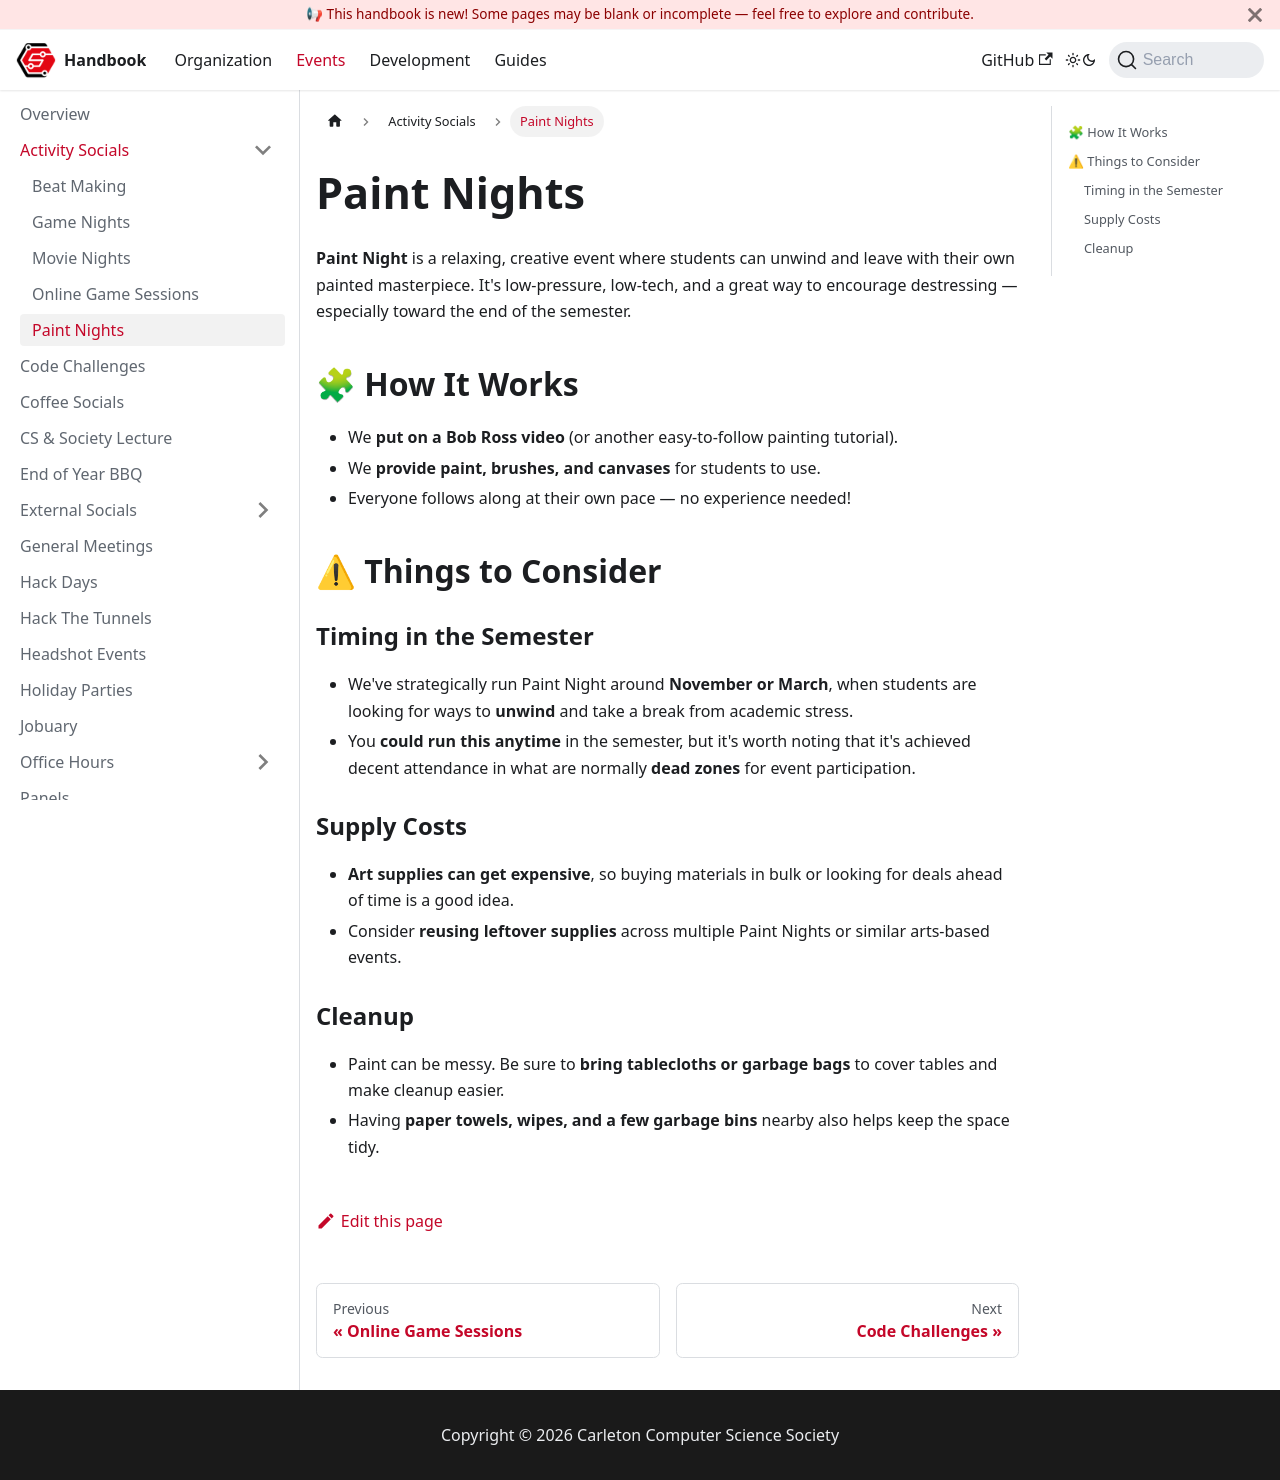

repository: CarletonComputerScienceSociety/handbook · page: docs/events/activity-socials/paint-night/index.html · generator: docusaurus

# Paint Nights

**Paint Night** is a relaxing, creative event where students can unwind and leave with their own painted masterpiece. It's low-pressure, low-tech, and a great way to encourage destressing — especially toward the end of the semester.

## 🧩 How It Works

- We **put on a Bob Ross video** (or another easy-to-follow painting tutorial).
- We **provide paint, brushes, and canvases** for students to use.
- Everyone follows along at their own pace — no experience needed!

## ⚠ Things to Consider

### Timing in the Semester

- We've strategically run Paint Night around **November or March**, when students are looking for ways to **unwind** and take a break from academic stress.
- You **could run this anytime** in the semester, but it's worth noting that it's achieved decent attendance in what are normally **dead zones** for event participation.

### Supply Costs

- **Art supplies can get expensive**, so buying materials in bulk or looking for deals ahead of time is a good idea.
- Consider **reusing leftover supplies** across multiple Paint Nights or similar arts-based events.

### Cleanup

- Paint can be messy. Be sure to **bring tablecloths or garbage bags** to cover tables and make cleanup easier.
- Having **paper towels, wipes, and a few garbage bins** nearby also helps keep the space tidy.
